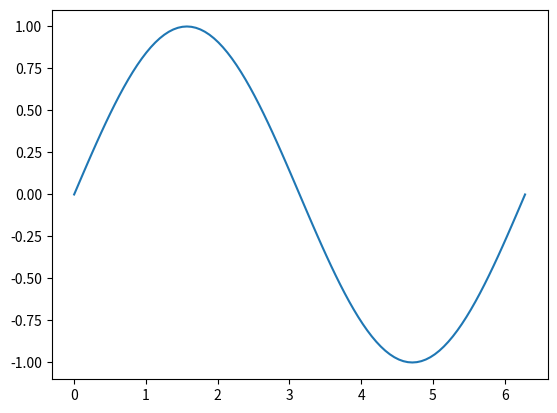

Here is the Python script that generated this plot:
import matplotlib.pyplot as plt
import math

# Bruker trapes metoden

a = 0
b = 2 * math.pi

n = 100
dx = (b - a) / n
z = 1

x = a + (z - 1) * dx
areal = 0
x_list = []
y_list = []

def f(x):
    return math.sin(x)

while x < b:
    areal += abs((f(a + (z - 1) * dx) + f(a + (z) * dx)) / 2 * dx)

    x_list.append(x)
    y_list.append(f(x))

    x += dx
    z += 1

print(f"Arealet under grafen er {areal}")

plt.plot(x_list, y_list)
plt.show()